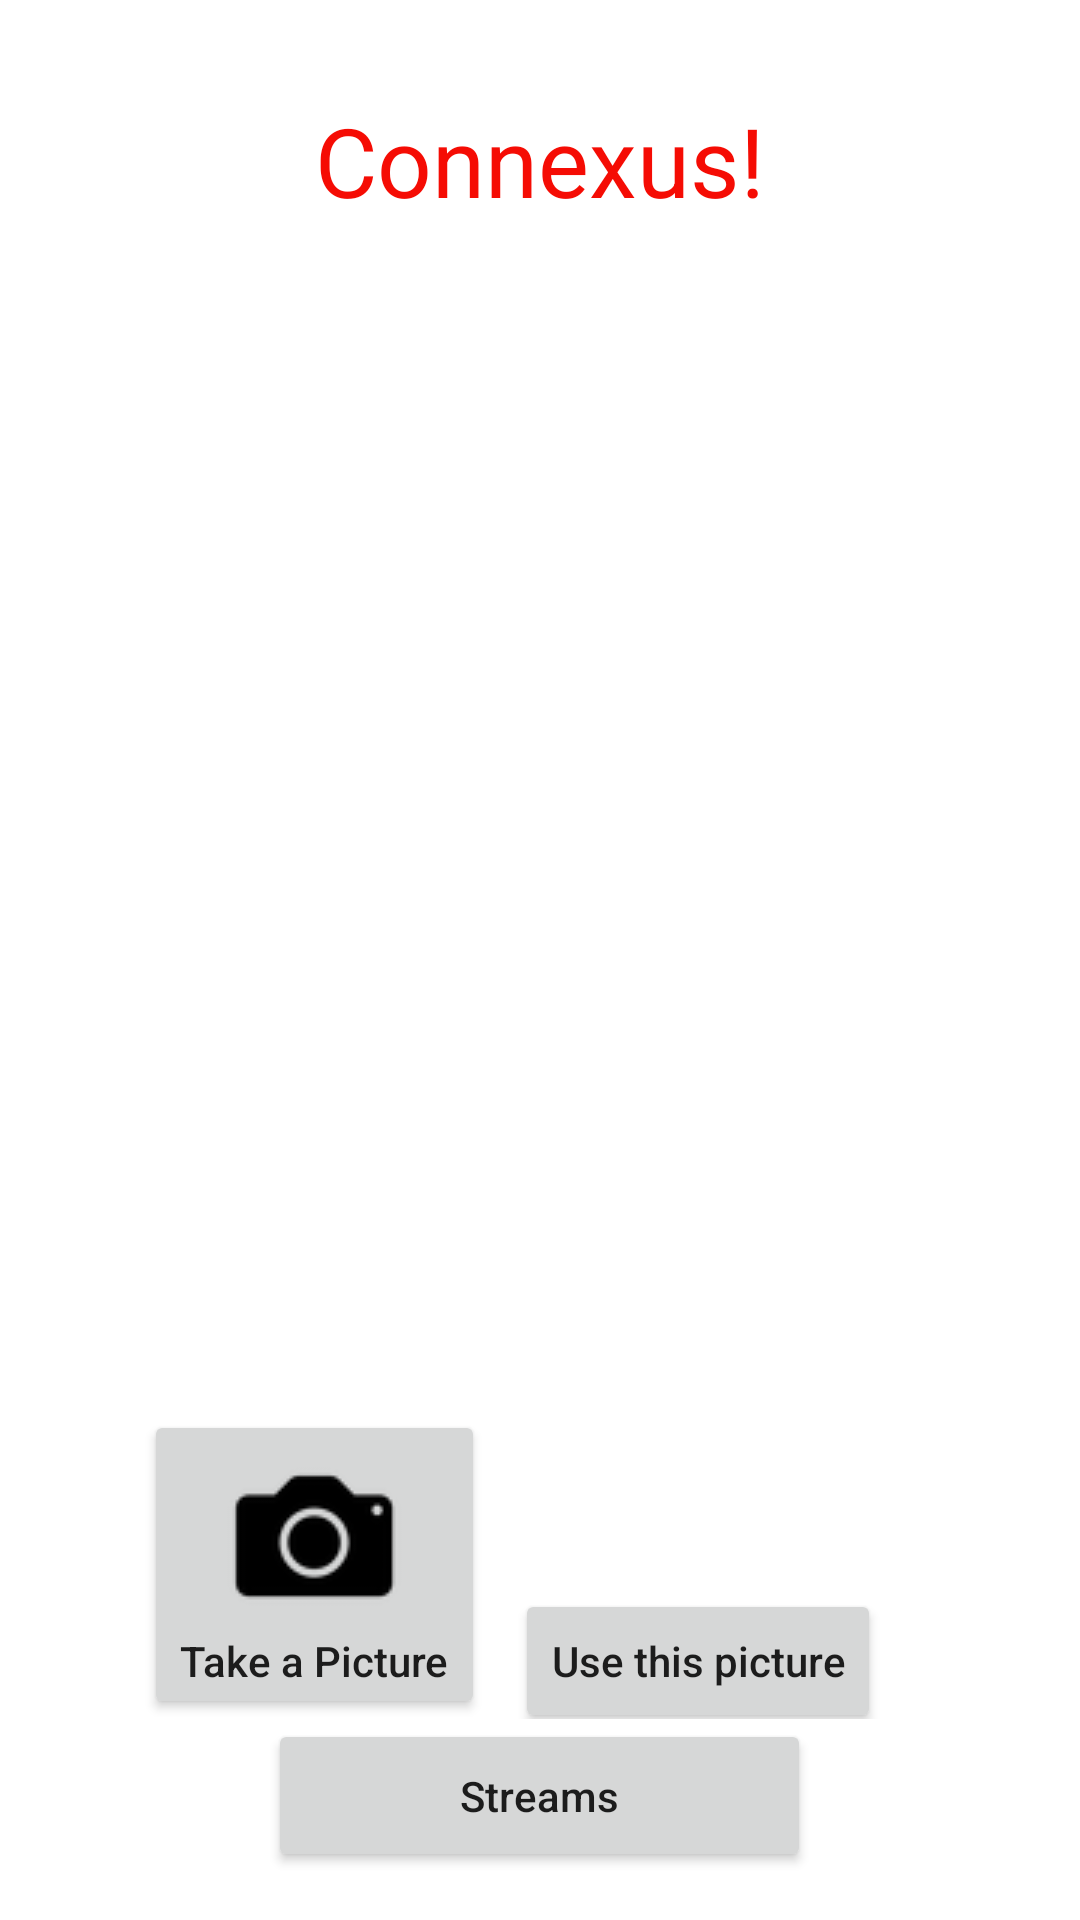

This screen was rendered from an Android layout file. Write that file and the resources it references.
<!-- AndroidManifest.xml: application theme AppTheme -->
<!-- res/layout/activity_camera.xml -->
<LinearLayout xmlns:android="http://schemas.android.com/apk/res/android"
android:orientation="vertical"
android:layout_width="fill_parent"
android:layout_height="fill_parent"
android:paddingLeft="16dp"
android:paddingRight="16dp"
android:paddingTop="16dp"
android:paddingBottom="16dp"
    >
<TextView
    android:id="@+id/titletext"
    android:text="@string/title"
    android:layout_width="fill_parent"
    android:layout_height="wrap_content"
    android:gravity="center"
    android:textSize="32sp"
    android:textColor="@color/colorRed"
    android:paddingTop="16dp"
    android:paddingBottom="16dp"
    />

<FrameLayout
    android:id="@+id/camera_preview"
    android:layout_width="fill_parent"
    android:layout_height="fill_parent"
    android:layout_weight="1"
    />
<LinearLayout
    android:layout_width="match_parent"
    android:layout_height="wrap_content"
    android:orientation="horizontal">
    <Button
        android:id="@+id/button_capture"
        android:text="@string/capture"
        android:layout_width="wrap_content"
        android:layout_height="wrap_content"
        android:textAllCaps="false"
        android:drawableTop="@drawable/camera64"
        android:layout_marginLeft="32dp"
        />

    <Button
        android:id="@+id/use_this"
        android:text="@string/useit"
        android:layout_width="wrap_content"
        android:layout_height="wrap_content"
        android:clickable="false"
        android:onClick="useThisPhoto"
        android:textAllCaps="false"
        android:drawableTop="@drawable/like32"
        android:layout_marginLeft="10dp"

        />

</LinearLayout>

<Button
    android:id="@+id/view_all_streams"
    android:layout_width="wrap_content"
    android:layout_height="wrap_content"
    android:layout_gravity="center"
    android:text="Streams"
    android:onClick="GoHome"
    android:paddingTop="16dp"
    android:paddingBottom="16dp"
    android:paddingLeft="64dp"
    android:paddingRight="64dp"
    android:textAllCaps="false"
    />
</LinearLayout>
<!-- resources referenced by this layout -->
<resources>
  <color name="colorRed">#f50c04</color>
  <!-- drawable camera64: png bitmap (drawable, 1392 bytes) -->
  <string name="capture">Take a Picture</string>
  <string name="title">Connexus!</string>
  <string name="useit">Use this picture</string>
</resources>
